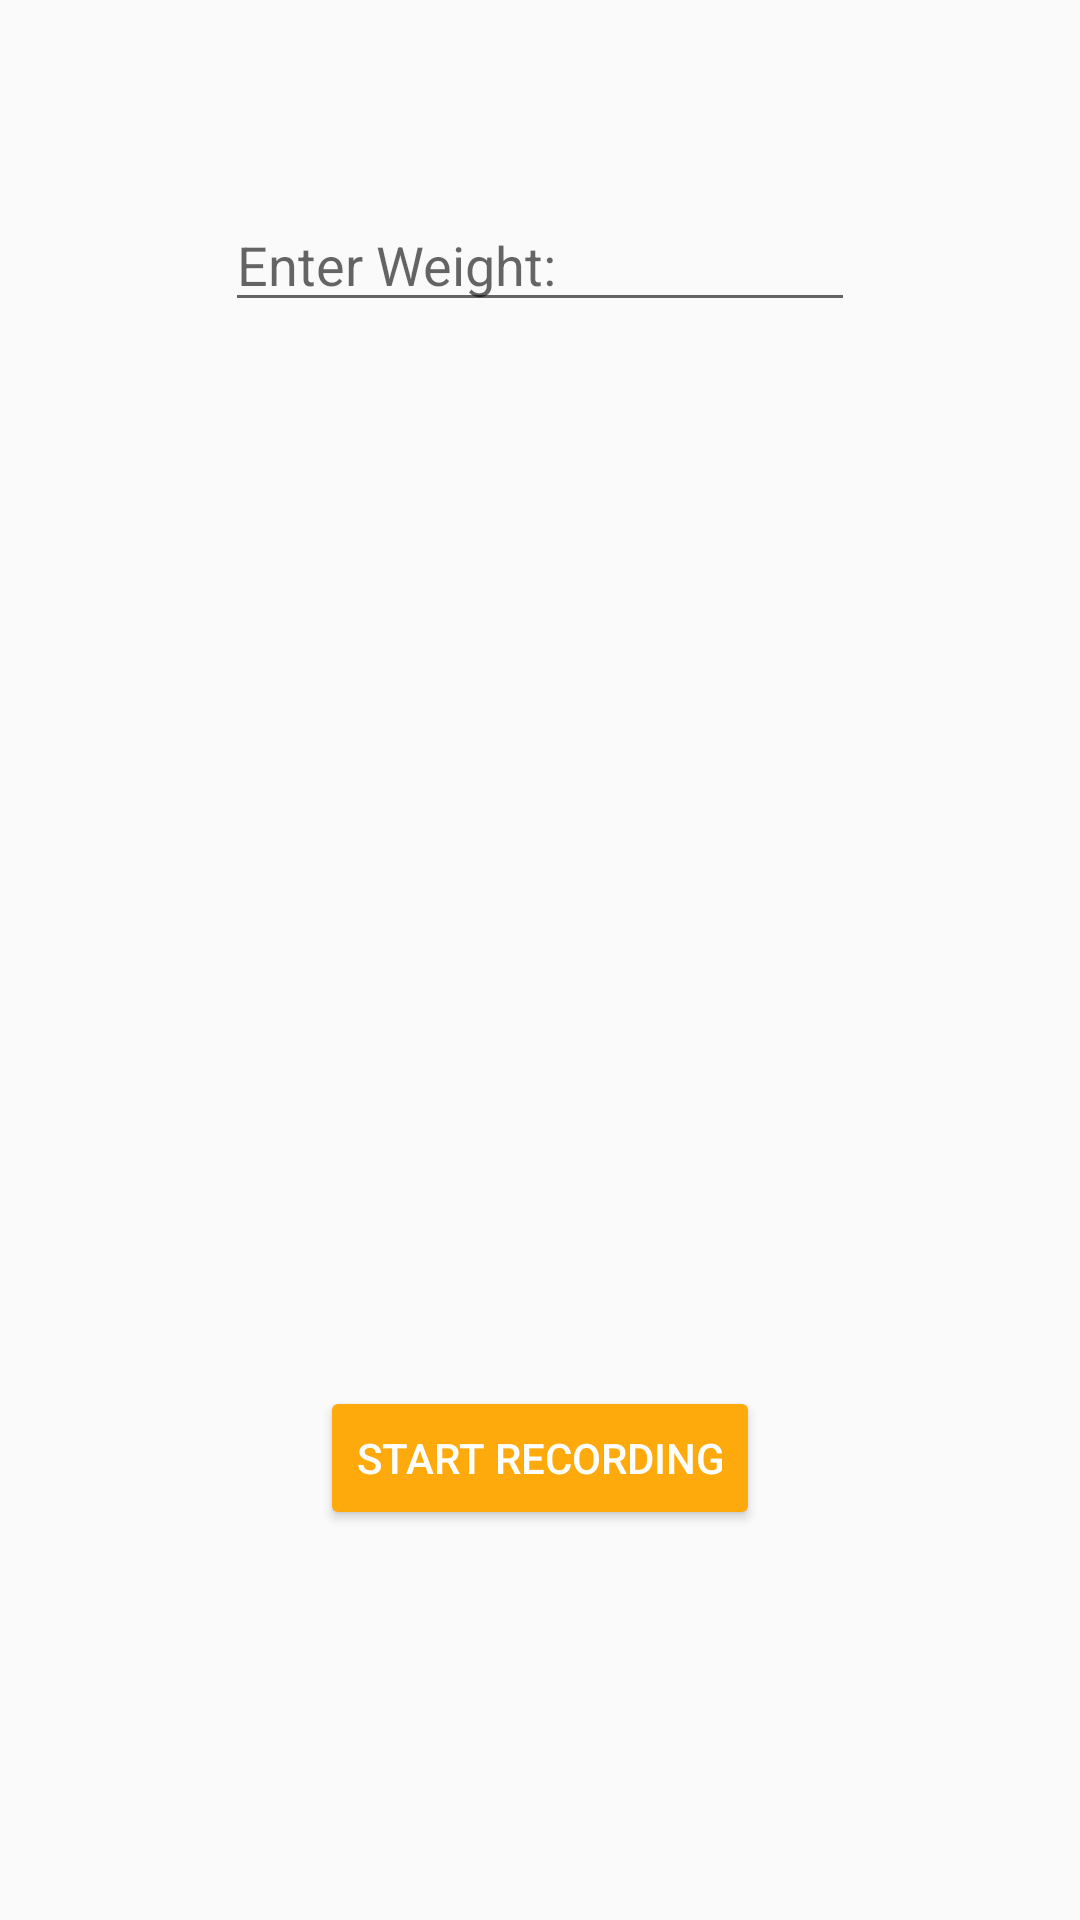

Layout XML and referenced resources for this Android screen:
<!-- AndroidManifest.xml: application theme AppTheme -->
<!-- res/layout/activity_slave.xml -->
<?xml version="1.0" encoding="utf-8"?>
<RelativeLayout xmlns:android="http://schemas.android.com/apk/res/android"
    xmlns:tools="http://schemas.android.com/tools"
    android:id="@+id/activity_slave"
    android:layout_width="match_parent"
    android:layout_height="match_parent"
    android:paddingBottom="@dimen/activity_vertical_margin"
    android:paddingLeft="@dimen/activity_horizontal_margin"
    android:paddingRight="@dimen/activity_horizontal_margin"
    android:paddingTop="@dimen/activity_vertical_margin"
    tools:context="@android:dimen/app_icon_size"
    android:background="?android:attr/colorBackground"
    tools:background="@color/colorPrimaryDark">

    <Button
        android:text="Start Recording"
        android:layout_width="wrap_content"
        android:layout_height="wrap_content"
        android:id="@+id/StartClick"
        android:layout_marginBottom="130dp"
        android:layout_alignParentBottom="true"
        android:layout_centerHorizontal="true"
        android:backgroundTint="?android:attr/colorPressedHighlight"
        android:textAppearance="@style/TextAppearance.AppCompat.Button"
        android:textColor="@android:color/background_light" />

    <EditText
        android:layout_width="wrap_content"
        android:layout_height="wrap_content"
        android:inputType="number"
        android:ems="10"
        android:id="@+id/editWeight"
        tools:text=" "
        android:hint="Enter Weight: "
        android:layout_marginTop="66dp"
        android:gravity="center_vertical|center_horizontal|fill_horizontal"
        android:textColor="?attr/colorControlNormal"
        android:contextClickable="true"
        android:layout_alignParentTop="true"
        android:layout_centerHorizontal="true"
        android:textColorHighlight="@android:color/background_light" />

</RelativeLayout>
<!-- resources referenced by this layout -->
<resources>
  <color name="colorPrimaryDark">#4429a5</color>
  <style name="AppTheme" parent="Theme.AppCompat.Light.NoActionBar">
          
          <item name="colorPrimary">@color/colorPrimary</item>
          <item name="colorPrimaryDark">@color/colorPrimaryDark</item>
          <item name="colorAccent">@color/colorAccent</item>
      </style>
  <color name="colorPrimary">#e7b70a</color>
  <color name="colorAccent">#ff4081</color>
</resources>
